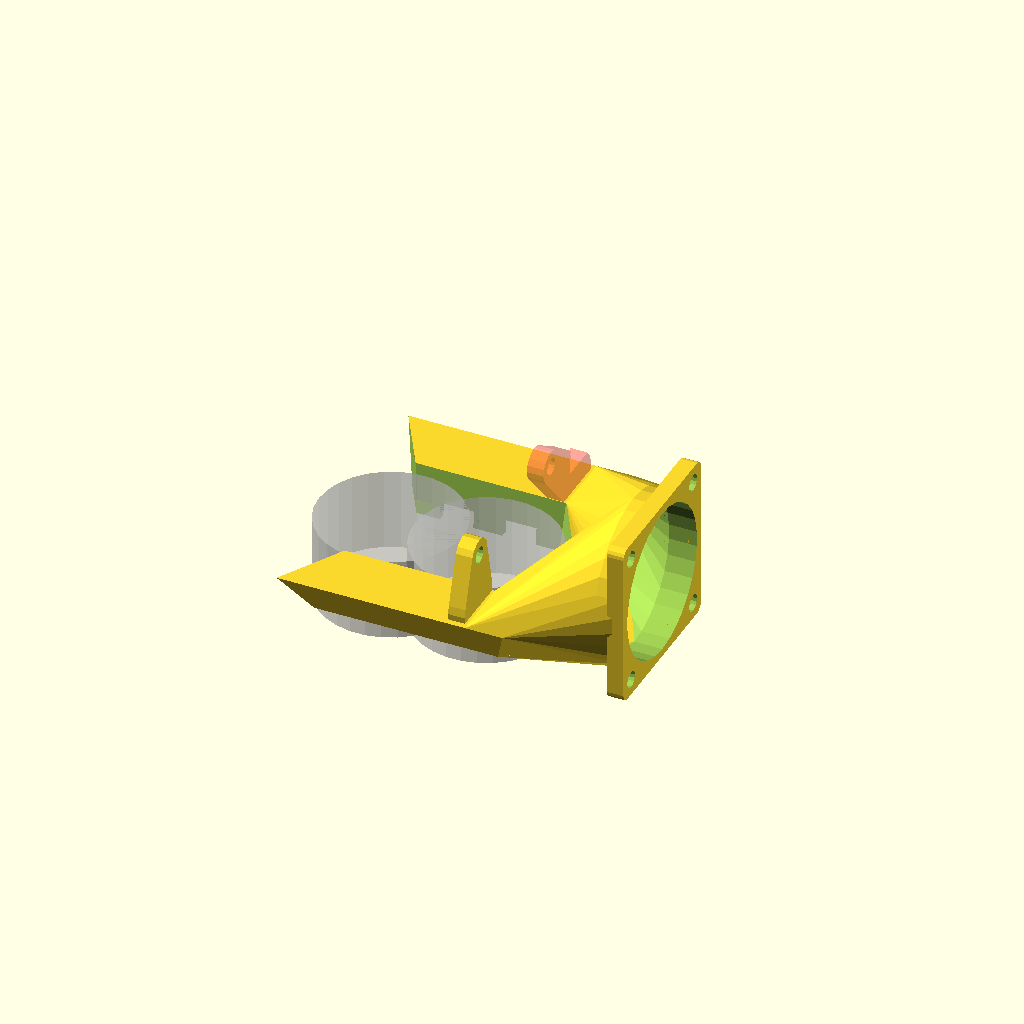
Cell 1: the model at its default parameters.
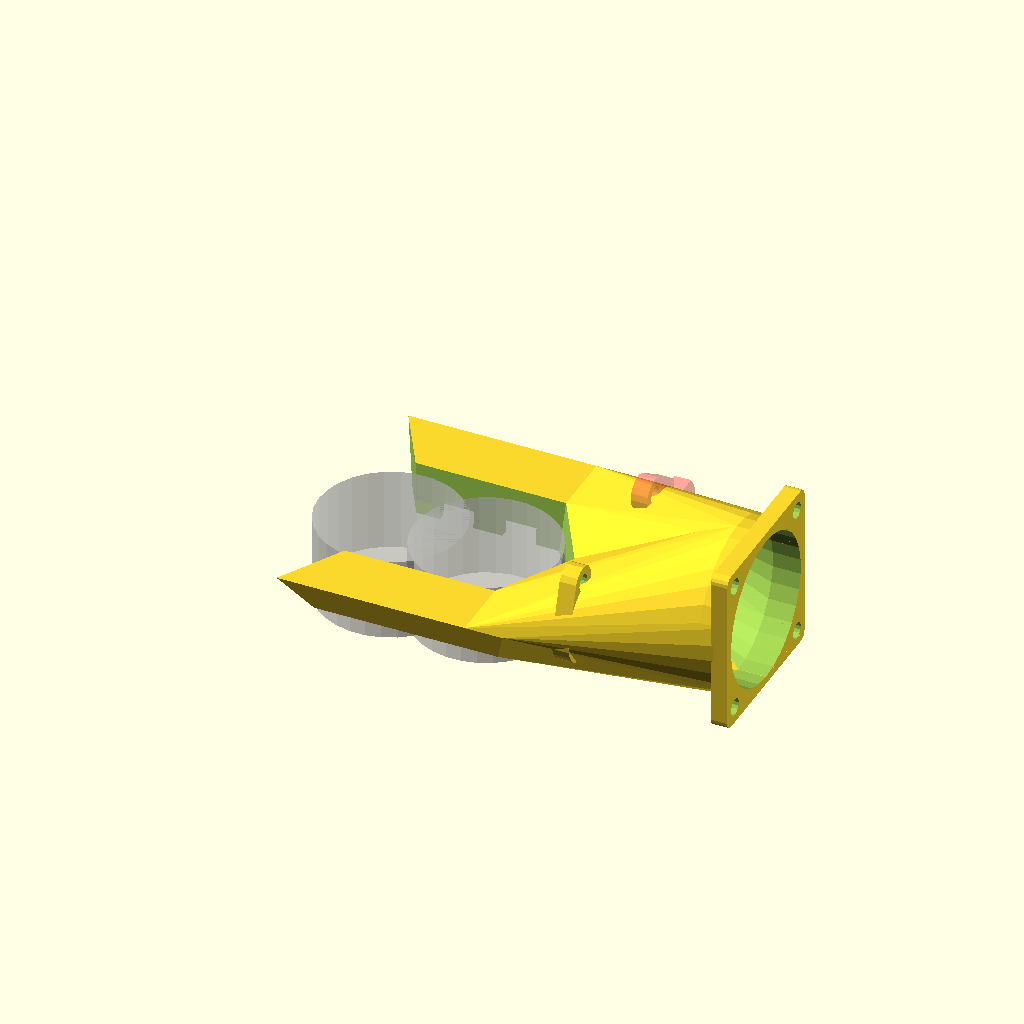
Cell 2: hotend_x = 50 (everything else at default).
All cells are drawn from one camera (rotation 55°, 0°, 25°, orthographic, colour scheme Cornfield), so only the parameter changes between them.
Source of the model, Titan Aero Upgrade/cooling_fan_mount.scad:


hot_rad = 30/2/cos(30);
hotend_x=25;
fan_x = 15+5;

hotend_y=-10;

thickness = 10;
wall=2;
slop=.2;

fan_hole = (40-wall-wall)/2;
mount_drop = 10;
aero_fan_drop = 15.5 + 4 + 6;
fan_z = fan_hole+wall;

//fan_mount();
aero_fan_mount();
//fan_mount_blower();
//bowden_fan();
//translate([0,60,0]) cyclops_fan();

%cylinder(r=hot_rad, h=20, center=true);
%translate([-23,0,0]) cylinder(r=hot_rad, h=20, center=true);

m3_cap_rad = 4;
m3_rad = 2;
m3_nut_rad = 6.01/2+.1;

facets = 6;

duct_angle=-5;
duct_jut = -5;

module aero_fan_mount(){
    difference(){
        union(){
            //core
            cylinder(r1=hot_rad+thickness+wall, r2=hot_rad+thickness*2+wall, h=thickness+wall, $fn=facets);
            translate([-15,0,0])cylinder(r1=hot_rad+thickness+wall, r2=hot_rad+thickness*2+wall, h=thickness+wall, $fn=facets);
            
            hull(){
                intersection(){
                    difference(){
                        cylinder(r1=hot_rad+thickness+wall, r2=hot_rad+thickness*2+wall, h=thickness+wall, $fn=facets);
                        translate([0,0,-.5]) cylinder(r1=hot_rad+wall, r2=hot_rad+wall+wall, h=thickness+wall+1, $fn=facets);
                    }
                    translate([50+hot_rad-6.7,50,50]) cube([100,100,100], center=true);
                }
                translate([hotend_x+fan_x-5,hotend_y,fan_z]) rotate([0,90,0]) cylinder(r=fan_hole+wall, h=5);
            }
            
            hull(){
                intersection(){
                    difference(){
                        cylinder(r1=hot_rad+thickness+wall, r2=hot_rad+thickness*2+wall, h=thickness+wall, $fn=facets);
                        translate([0,0,-.5]) cylinder(r1=hot_rad+wall, r2=hot_rad+wall+wall, h=thickness+wall+1, $fn=facets);
                    }
                    translate([50+hot_rad-6.7,-50,50]) cube([100,100,100], center=true);
                }
                translate([hotend_x+fan_x-5,hotend_y,fan_z]) rotate([0,90,0]) cylinder(r=fan_hole+wall, h=5);
            }
            
            //fan mount
            translate([hotend_x+fan_x,hotend_y,fan_z]) rotate([0,90,0]){
                hull() for(i=[0:90:359]) rotate([0,0,i]) {
                    translate([20-wall,20-wall,-wall]) cylinder(r=wall,h=wall*2, $fn=16);
                }    
            }
            
            //mounting lugs above fan
            translate([hotend_x-2,-4,0]) rotate([0,90,0]){
               difference(){
                    hull(){
                        translate([-aero_fan_drop,-21,-fan_x+3]) cylinder(r=m3_rad+wall, h=wall*2, $fn=16);
                        translate([-mount_drop-3,2*-10.75,-fan_x+3]) cylinder(r=m3_cap_rad*1.8, h=wall*2);
                    }
                    translate([-aero_fan_drop,-21,-fan_x+3-.1]) cylinder(r=m3_rad, h=wall*2+1, $fn=16);
                }
                #difference(){
                    hull(){
                        translate([-aero_fan_drop,16,-fan_x+3]) cylinder(r=m3_rad+wall, h=wall*2, $fn=16);
                        translate([-mount_drop-3,1.205*26-1.1,-fan_x+3]) cylinder(r=m3_cap_rad*1.6, h=wall*2);
                    }
                    translate([-aero_fan_drop,16+10,-fan_x+3-.1]) cube([8,20,wall*2+slop]);
                    translate([-aero_fan_drop,16,-fan_x+3-.1]) cylinder(r=m3_rad, h=wall*2+1, $fn=16);
                }
            }
        }
        //extra slots
        for(i=[30:360/6:179]) rotate([0,0,i]) {
            cube([45,8,8],center=true);
        }
        translate([-15,0,0]) rotate([0,0,90]) cube([45,8,8],center=true);

        //center cutout
        union(){
            translate([0,0,-.5]) cylinder(r1=hot_rad+wall, r2=hot_rad+wall+wall, h=thickness+wall+1, $fn=facets);
            translate([-15,0,-.5]) cylinder(r1=hot_rad+wall, r2=hot_rad+wall+wall, h=thickness+wall+1, $fn=facets);
            translate([-25,0,-.5]) cylinder(r1=hot_rad+wall, r2=hot_rad+wall+wall, h=thickness+wall+1, $fn=facets);
        }    
        //front cutout
        translate([-(hot_rad+thickness*2+wall)-15,0,0]) cylinder(r=hot_rad+thickness*2+wall, h=thickness+wall*10, center=true, $fn=facets);
        
        //fan holes
        translate([hotend_x+fan_x,hotend_y,fan_z]) rotate([0,90,0]){
            for(i=[-16, 16]) for(j=[-16, 16]) {
                translate([j,i,-.1]) cylinder(r=m3_rad, h=wall+.2, $fn=16);
                translate([j,i,-wall*2-.1]) cylinder(r2=m3_nut_rad, r1=m3_nut_rad+.25, h=wall*2+.2, $fn=6);
            }
        }
        
        //air path
        translate([0,0,-.1]) difference(){
            union(){
                translate([-wall,0,0]) cylinder(r1=hot_rad+thickness, r2=hot_rad+thickness*2-wall, h=thickness, $fn=facets);
                translate([-wall-15,0,0]) cylinder(r1=hot_rad+thickness, r2=hot_rad+thickness*2-wall, h=thickness, $fn=facets);
                hull(){
                    intersection(){
                        difference(){
                            translate([-wall,0,0]) cylinder(r1=hot_rad+thickness, r2=hot_rad+thickness*2-wall, h=thickness, $fn=facets);
                            translate([0,0,-.5]) cylinder(r1=hot_rad+wall*2, r2=hot_rad+wall*3, h=thickness+wall+1, $fn=facets);
                        }
                        translate([50+hot_rad-6.7,50,50]) cube([100,100,100], center=true);
                    }
                    translate([hotend_x+fan_x-5,hotend_y,fan_z]) rotate([0,90,0]) cylinder(r=fan_hole, h=.3);
                }
                
                hull(){
                    intersection(){
                        difference(){
                            translate([-wall,0,0]) cylinder(r1=hot_rad+thickness, r2=hot_rad+thickness*2-wall, h=thickness, $fn=facets);
                            translate([0,0,-.5]) cylinder(r1=hot_rad+wall+wall, r2=hot_rad+wall+wall+wall, h=thickness+wall+1, $fn=facets);
                        }
                        translate([50+hot_rad-6.7,-50,50]) cube([100,100,100], center=true);
                    }
                    translate([hotend_x+fan_x-5,hotend_y,fan_z]) rotate([0,90,0]) cylinder(r=fan_hole, h=.3);
                }
                
                translate([hotend_x+fan_x-5,hotend_y,fan_z]) rotate([0,90,0]) cylinder(r=fan_hole, h=wall+1+5);
            }
            cylinder(r1=hot_rad+wall+wall, r2=hot_rad+wall+wall+wall, h=thickness+wall, $fn=facets);
            translate([-15,0,0])cylinder(r1=hot_rad+wall+wall, r2=hot_rad+wall+wall+wall, h=thickness+wall, $fn=facets);
            translate([-(hot_rad+thickness*2)-15,0,0]) cylinder(r=hot_rad+thickness*2+wall, h=thickness+wall*10, center=true, $fn=facets);
            translate([10,hotend_y/2-25,0])cube([100,50,wall]);
            //translate([0,-2.5+hotend_y/2,0])cube([100,10,wall]);

        }
    }
}

module fan_mount(){
    difference(){
        union(){
            //core
            cylinder(r1=hot_rad+thickness+wall, r2=hot_rad+thickness*2+wall, h=thickness+wall, $fn=facets);
            
            hull(){
                intersection(){
                    difference(){
                        cylinder(r1=hot_rad+thickness+wall, r2=hot_rad+thickness*2+wall, h=thickness+wall, $fn=facets);
                        translate([0,0,-.5]) cylinder(r1=hot_rad+wall, r2=hot_rad+wall+wall, h=thickness+wall+1, $fn=facets);
                    }
                    translate([50+hot_rad-6.7,50,50]) cube([100,100,100], center=true);
                }
                translate([hotend_x+fan_x-5,hotend_y,fan_z]) rotate([0,90,0]) cylinder(r=fan_hole+wall, h=5);
            }
            
            hull(){
                intersection(){
                    difference(){
                        cylinder(r1=hot_rad+thickness+wall, r2=hot_rad+thickness*2+wall, h=thickness+wall, $fn=facets);
                        translate([0,0,-.5]) cylinder(r1=hot_rad+wall, r2=hot_rad+wall+wall, h=thickness+wall+1, $fn=facets);
                    }
                    translate([50+hot_rad-6.7,-50,50]) cube([100,100,100], center=true);
                }
                translate([hotend_x+fan_x-5,hotend_y,fan_z]) rotate([0,90,0]) cylinder(r=fan_hole+wall, h=5);
            }
            
            //fan mount
            translate([hotend_x+fan_x,hotend_y,fan_z]) rotate([0,90,0]){
                hull() for(i=[0:90:359]) rotate([0,0,i]) {
                    #translate([20-wall,20-wall,-wall]) cylinder(r=wall,h=wall*2, $fn=16);
                }    
            }
            
            //mounting lugs above fan
            #translate([hotend_x+fan_x,hotend_y,fan_z]) rotate([0,90,0]){
                for(i=[-16, 16]) difference(){
                    hull(){
                        translate([-16-mount_drop,i,-fan_x+3]) cylinder(r=m3_rad+wall, h=wall*2, $fn=16);
                        translate([0,i,-fan_x+3]) cylinder(r=m3_cap_rad*2, h=wall);
                    }
                    translate([-16-mount_drop,i,-fan_x+3-.1]) cylinder(r=m3_rad, h=wall*2+1, $fn=16);
                }
            }
        }
        
        //center cutout
        translate([0,0,-.5]) cylinder(r1=hot_rad+wall, r2=hot_rad+wall+wall, h=thickness+wall+1, $fn=facets);
                
        //front cutout
        translate([-(hot_rad+thickness*2+wall),0,0]) cylinder(r=hot_rad+thickness*2+wall, h=thickness+wall*10, center=true, $fn=facets);
        
        //fan holes
        translate([hotend_x+fan_x,hotend_y,fan_z]) rotate([0,90,0]){
            for(i=[-16, 16]) for(j=[-16, 16]) {
                #translate([j,i,-.1]) cylinder(r=m3_rad, h=wall+.2, $fn=16);
                translate([j,i,-wall*2-.1]) cylinder(r2=m3_nut_rad, r1=m3_nut_rad+.25, h=wall*2+.2, $fn=6);
            }
        }
        
        //air path
        translate([0,0,-.1]) difference(){
            union(){
                translate([-wall,0,0]) cylinder(r1=hot_rad+thickness, r2=hot_rad+thickness*2-wall, h=thickness, $fn=facets);
                
                hull(){
                    intersection(){
                        difference(){
                            translate([-wall,0,0]) cylinder(r1=hot_rad+thickness, r2=hot_rad+thickness*2-wall, h=thickness, $fn=facets);
                            translate([0,0,-.5]) cylinder(r1=hot_rad+wall*2, r2=hot_rad+wall*3, h=thickness+wall+1, $fn=facets);
                        }
                        translate([50+hot_rad-6.7,50,50]) cube([100,100,100], center=true);
                    }
                    translate([hotend_x+fan_x-5,hotend_y,fan_z]) rotate([0,90,0]) cylinder(r=fan_hole, h=.3);
                }
                
                hull(){
                    intersection(){
                        difference(){
                            translate([-wall,0,0]) cylinder(r1=hot_rad+thickness, r2=hot_rad+thickness*2-wall, h=thickness, $fn=facets);
                            translate([0,0,-.5]) cylinder(r1=hot_rad+wall+wall, r2=hot_rad+wall+wall+wall, h=thickness+wall+1, $fn=facets);
                        }
                        translate([50+hot_rad-6.7,-50,50]) cube([100,100,100], center=true);
                    }
                    translate([hotend_x+fan_x-5,hotend_y,fan_z]) rotate([0,90,0]) cylinder(r=fan_hole, h=.3);
                }
                
                translate([hotend_x+fan_x-5,hotend_y,fan_z]) rotate([0,90,0]) cylinder(r=fan_hole, h=wall+1+5);
            }
            cylinder(r1=hot_rad+wall+wall, r2=hot_rad+wall+wall+wall, h=thickness+wall, $fn=facets);
            translate([-(hot_rad+thickness*2),0,0]) cylinder(r=hot_rad+thickness*2+wall, h=thickness+wall*10, center=true, $fn=facets);
            translate([0,-5+hotend_y/2,0])cube([100,10,wall]);
        }
    }
}


module bowden_fan(){
    duct_w = 15+slop;
    duct_h = 20+slop;
    duct_offset=38;
    
    mount_height = 46;
    
    offset = -20;
    difference(){
        union(){
            //core
            hull(){
                cylinder(r1=hot_rad+thickness+wall, r2=hot_rad+thickness*2+wall, h=thickness+wall, $fn=facets);
                translate([offset,0,0]) cylinder(r1=hot_rad+thickness+wall, r2=hot_rad+thickness*2+wall, h=thickness+wall, $fn=facets);
            }
            
            //connection to duct
            hull(){
                intersection(){
                    cylinder(r1=hot_rad+thickness+wall, r2=hot_rad+thickness*2+wall, h=thickness+wall, $fn=facets);
                    translate([hot_rad+wall*2,0,0]) cube([1,200,200], center=true);
                }
                translate([duct_offset,duct_jut,duct_h/2+wall]) rotate([0,0,duct_angle]) cube([1,duct_w+wall*2, duct_h+wall*2], center=true);
            }
            
            //the duct connector
            translate([duct_offset,duct_jut,0]) rotate([0,0,duct_angle]) duct();
            
            //mounting lugs
           for(i=[10,-20,-40]) difference(){
                translate([i,hot_rad+wall*2,0]) hull(){
                    translate([5,0,thickness]) rotate([90,0,0]) cylinder(r=m3_cap_rad+wall*2, h=wall, center=true);
                    translate([0,0,mount_height]) rotate([90,0,0]) cylinder(r=m3_cap_rad+wall, h=wall, center=true);
                }
                
                //mounting holes up top
                translate([i,hot_rad+wall*2,mount_height]) rotate([90,0,0]) cylinder(r=m3_rad+slop, h=20, center=true);
            }
        }
        
        //connection to duct airflow
        hull(){
            intersection(){
                translate([0,0,wall]) cylinder(r1=hot_rad+thickness, r2=hot_rad+thickness*2, h=thickness-wall, $fn=facets);
                translate([hot_rad+wall*3,0,0]) cube([1,200,200], center=true);
            }
            translate([duct_offset,duct_jut,duct_h/2+wall]) rotate([0,0,duct_angle]) cube([1.2,duct_w, duct_h], center=true);
        }
        
        //center cutout
        translate([0,0,-.5]) hull(){
            cylinder(r1=hot_rad+wall, r2=hot_rad+wall*3, h=thickness+wall+1, $fn=facets);
            translate([2*offset,0,0]) cylinder(r1=hot_rad+wall, r2=hot_rad+wall*3, h=thickness+wall+1, $fn=facets);
        }
        
        //air path
        difference(){
            //core
            translate([0,0,-.1]) hull(){
                cylinder(r1=hot_rad+thickness, r2=hot_rad+thickness*2-wall, h=thickness, $fn=facets);
                translate([offset+wall,0,0]) cylinder(r1=hot_rad+thickness, r2=hot_rad+thickness*2-wall, h=thickness, $fn=facets);
            }
            
            //keep the center walls in place
            translate([0,0,-.5]) hull(){
                cylinder(r1=hot_rad+wall*2, r2=hot_rad+wall*4, h=thickness+wall+1, $fn=facets);
                translate([2*offset,0,0]) cylinder(r1=hot_rad+wall*2, r2=hot_rad+wall*4, h=thickness+wall+1, $fn=facets);
            }
            
            //bottom on the near side
            translate([10,0,-.5]) cylinder(r1=hot_rad+wall*2, r2=hot_rad+wall*2.5, h=wall+.5, $fn=facets);
        }
    }
}

module cyclops_fan(){
    duct_w = 15+slop;
    duct_h = 20+slop;
    duct_offset=38;
    
    mount_height = 46-1.5;
    mount_offset = 10;
    
    offset = -11;
    difference(){
        union(){
            //core
            hull(){
                cylinder(r1=hot_rad+thickness+wall, r2=hot_rad+thickness*2+wall, h=thickness+wall, $fn=facets);
                translate([offset,0,0]) cylinder(r1=hot_rad+thickness+wall, r2=hot_rad+thickness*2+wall, h=thickness+wall, $fn=facets);
            }
            
            //connection to duct
            #hull(){
                intersection(){
                    cylinder(r1=hot_rad+thickness+wall, r2=hot_rad+thickness*2+wall, h=thickness+wall, $fn=facets);
                    translate([hot_rad+wall*2,0,0]) cube([1,200,200], center=true);
                }
                translate([duct_offset,duct_jut,duct_h/2+wall]) rotate([0,0,duct_angle]) cube([1,duct_w+wall*2, duct_h+wall*2], center=true);
            }
            
            //the duct connector
            translate([duct_offset,duct_jut,0]) rotate([0,0,duct_angle]) duct();
            
            //mounting lugs
           for(i=[10-mount_offset,-20-mount_offset]) difference(){
                translate([i,hot_rad+wall*2,0]) hull(){
                    translate([5,0,thickness]) rotate([90,0,0]) cylinder(r=m3_cap_rad+wall*2, h=wall, center=true);
                    translate([0,0,mount_height]) rotate([90,0,0]) cylinder(r=m3_cap_rad+wall, h=wall, center=true);
                }
                
                //mounting holes up top
                translate([i,hot_rad+wall*2,mount_height]) rotate([90,0,0]) cylinder(r=m3_rad+slop, h=20, center=true);
            }
        }
        
        //connection to duct airflow
        hull(){
            intersection(){
                translate([0,0,wall]) cylinder(r1=hot_rad+thickness, r2=hot_rad+thickness*2, h=thickness-wall, $fn=facets);
                translate([hot_rad+wall*3,0,0]) cube([1,200,200], center=true);
            }
            translate([duct_offset,duct_jut,duct_h/2+wall]) rotate([0,0,duct_angle]) cube([1.2,duct_w, duct_h], center=true);
        }
        
        //center cutout
        translate([0,0,-.5]) hull(){
            cylinder(r1=hot_rad+wall, r2=hot_rad+wall*3, h=thickness+wall+1, $fn=facets);
            translate([5*offset,0,0]) cylinder(r1=hot_rad+wall, r2=hot_rad+wall*3, h=thickness+wall+1, $fn=facets);
        }
        
        //air path
        difference(){
            //core
            translate([0,0,-.1]) hull(){
                cylinder(r1=hot_rad+thickness, r2=hot_rad+thickness*2-wall, h=thickness, $fn=facets);
                translate([offset+wall,0,0]) cylinder(r1=hot_rad+thickness, r2=hot_rad+thickness*2-wall, h=thickness, $fn=facets);
            }
            
            //keep the center walls in place
            translate([0,0,-.5]) hull(){
                cylinder(r1=hot_rad+wall*2, r2=hot_rad+wall*4, h=thickness+wall+1, $fn=facets);
                translate([5*offset,0,0]) cylinder(r1=hot_rad+wall*2, r2=hot_rad+wall*4, h=thickness+wall+1, $fn=facets);
            }
            
            //bottom on the near side
            translate([10,0,-.5]) cylinder(r1=hot_rad+wall*2, r2=hot_rad+wall*2.5, h=wall+.5, $fn=facets);
        }
    }
}

module fan_mount_blower(){
    duct_w = 15+slop;
    duct_h = 20+slop;
    //duct_offset=38;

// Rakish    
//    duct_jut = -7;
//    duct_angle = -25;
//    duct_extend = 3;
//    fan_x = 15+5+10+10+5-8;
//    tongue_width = hot_rad*2-wall;

// Longer, lower angle   
    duct_jut = -5;
    duct_angle = -10;
    duct_extend = 8;
    fan_x = 8+15+5+10+10+5-8;
    tongue_width = 10;
    
    difference(){
        union(){
            //core
            cylinder(r1=hot_rad+thickness+wall, r2=hot_rad+thickness*2+wall, h=thickness+wall, $fn=facets);
            
            //rear duct transition
            hull(){
                intersection(){
                    difference(){
                        cylinder(r1=hot_rad+thickness+wall, r2=hot_rad+thickness*2+wall, h=thickness+wall, $fn=facets);
                        translate([0,0,-.5]) cylinder(r1=hot_rad+wall, r2=hot_rad+wall+wall, h=thickness+wall+1, $fn=facets);
                    }
                    translate([50+hot_rad-6.7,50,50]) cube([100,100,100], center=true);
                }
                
                //this is the duct!
                #translate([fan_x,duct_jut,duct_h/2+wall]) rotate([0,0,duct_angle]) cube([1,duct_w+wall*2, duct_h+wall*2], center=true);
                
                %translate([fan_x,duct_jut,duct_h/2+wall]) rotate([0,0,duct_angle]) translate([25,0,0]) cube([50,15,50], center=true);
            }
            
            //front duct transition
            hull(){
                intersection(){
                    difference(){
                        cylinder(r1=hot_rad+thickness+wall, r2=hot_rad+thickness*2+wall, h=thickness+wall, $fn=facets);
                        translate([0,0,-.5]) cylinder(r1=hot_rad+wall, r2=hot_rad+wall+wall, h=thickness+wall+1, $fn=facets);
                    }
                    translate([50+hot_rad-6.7,-50,50]) cube([100,100,100], center=true);
                }
                //this is the duct!
                translate([fan_x,duct_jut,duct_h/2+wall]) rotate([0,0,duct_angle]) cube([1,duct_w+wall*2, duct_h+wall*2], center=true);
            }
            
            //the duct connector
            translate([fan_x,duct_jut,0]) rotate([0,0,duct_angle]) {
                translate([duct_extend/2,0,duct_h/2+wall]) difference(){
                    cube([duct_extend*1.05, duct_w+wall*2, duct_h+wall*2], center=true);
                    cube([duct_extend*1.1, duct_w, duct_h], center=true);
                }
                translate([duct_extend,0,0]) duct_angle(angle=0);
            }
            
            //mounting lugs above fan
            translate([hotend_x+fan_x,hotend_y,fan_z]) rotate([0,90,0]){
                for(i=[-16, 16]) difference(){
                    hull(){
                        translate([-16-mount_drop,i,-fan_x+3]) cylinder(r=m3_rad+wall, h=wall*2, $fn=16);
                        translate([0,i,-fan_x+3]) cylinder(r=m3_cap_rad*2, h=wall*2);
                    }
                    translate([-16-mount_drop,i,-fan_x+3-.1]) cylinder(r=m3_rad, h=wall*2+1, $fn=16);
                }
            }
        }
        
        //center cutout
        translate([0,0,-.5]) cylinder(r1=hot_rad+wall, r2=hot_rad+wall+wall, h=thickness+wall+1, $fn=facets);
                
        //front cutout
        translate([-(hot_rad+thickness*2+wall),0,0]) cylinder(r=hot_rad+thickness*2+wall, h=thickness+wall*10, center=true, $fn=facets);
        
        //air path
        translate([0,0,-.1]) difference(){
            union(){
                translate([-wall,0,0]) cylinder(r1=hot_rad+thickness, r2=hot_rad+thickness*2-wall, h=thickness, $fn=facets);
                
                hull(){
                    intersection(){
                        difference(){
                            translate([-wall,0,0]) cylinder(r1=hot_rad+thickness, r2=hot_rad+thickness*2-wall, h=thickness, $fn=facets);
                            translate([0,0,-.5]) cylinder(r1=hot_rad+wall*2, r2=hot_rad+wall*3, h=thickness+wall+1, $fn=facets);
                        }
                        translate([50+hot_rad-6.7,50,50]) cube([100,100,100], center=true);
                    }
                    
                    //this is the duct!
                    translate([fan_x,duct_jut,duct_h/2+wall]) rotate([0,0,duct_angle]) cube([1.1,duct_w, duct_h], center=true);
                }
                
                hull(){
                    intersection(){
                        difference(){
                            translate([-wall,0,0]) cylinder(r1=hot_rad+thickness, r2=hot_rad+thickness*2-wall, h=thickness, $fn=facets);
                            translate([0,0,-.5]) cylinder(r1=hot_rad+wall*2, r2=hot_rad+wall*3, h=thickness+wall+1, $fn=facets);
                        }
                        translate([50+hot_rad-6.7,-50,50]) cube([100,100,100], center=true);
                    }
                    
                    //this is the duct!
                    translate([fan_x,duct_jut,duct_h/2+wall]) rotate([0,0,duct_angle]) cube([1.1,duct_w, duct_h], center=true);
                }
                
                //translate([hotend_x+fan_x-5,hotend_y,fan_z]) rotate([0,90,0]) cylinder(r=fan_hole, h=wall+1+5);
            }
            
            //cylinder(r1=hot_rad+wall+wall, r2=hot_rad+wall+wall+wall, h=thickness+wall, $fn=facets);
            difference(){
                                translate([0,0,-.5]) cylinder(r1=hot_rad+wall+wall, r2=hot_rad+wall+wall+wall, h=thickness+wall+1, $fn=facets);
                                //this adds some holes to direct air straight into the hotend
                                for(i=[30:360/6:179]) rotate([0,0,i]) {
                                    cube([100,8,8],center=true);
                                }
                            }
                            
            translate([-(hot_rad+thickness*2),0,0]) cylinder(r=hot_rad+thickness*2+wall, h=thickness+wall*10, center=true, $fn=facets);
            //an extra tongue for strength
            translate([0,0,0])cube([100,tongue_width,wall], center=true);
        }
    }
}

module duct(){
    duct_w = 15+slop;
    duct_h = 20+slop;
    rad = 20;
    
    translate([0,0,rad+wall+duct_h/2]) rotate([-90,0,0]) union(){
        intersection(){
            rotate_extrude(angle = 90, convexity = 2){
                translate([rad,0,0])
                difference(){
                    square([duct_h+wall*2, duct_w+wall*2], center=true);
                    square([duct_h, duct_w], center=true);
                }
            }
            translate([0,0,-100]) cube([200,200,200]);
        }
        
        translate([rad,0,0]) rotate([90,0,0]) translate([0,0,8]) difference(){
            hull(){
                translate([0,0,-8]) cube([duct_h+wall*2,duct_w+wall*2,.1], center=true);
                #translate([duct_h/2+wall/2,0,8]) cube([wall,duct_w+wall*2,.1], center=true);
            }
            
            //hollow center
            cube([duct_h,duct_w,16.3], center=true);
            
            //slot for the clip
            translate([wall+1,0,(12-16)/2]) cube([duct_h+wall*2,2,12], center=true);
        }
        
    }
}

module duct_angle(angle=30){
    duct_w = 15+slop;
    duct_h = 20+slop;
    rad = 20;
    
    translate([0,0,rad+wall+duct_h/2]) rotate([-90,0,0]) union(){
        intersection(){
            rotate_extrude(angle = 45, convexity = 2){
                translate([rad,0,0])
                difference(){
                    square([duct_h+wall*2, duct_w+wall*2], center=true);
                    square([duct_h, duct_w], center=true);
                }
            }
            translate([0,0,-100]) cube([200,200,200]);
            translate([0,0,-100]) rotate([0,0,90-angle]) cube([200,200,200]);
        }
        
        rotate([0,0,90-angle]) translate([rad,0,0]) rotate([90,0,0]) translate([0,0,8]) difference(){
            hull(){
                translate([0,0,-8]) cube([duct_h+wall*2,duct_w+wall*2,.1], center=true);
                translate([duct_h/2+wall/2,0,8]) cube([wall,duct_w+wall*2,.1], center=true);
            }
            
            //hollow center
            cube([duct_h,duct_w,16.3], center=true);
            
            //slot for the clip
            translate([wall+1,0,(12-16)/2]) cube([duct_h+wall*2,2,12], center=true);
        }
        
    }
}
Parameter table extracted from the source (name, type, default, range or options):
hotend_x: number, default 25
hotend_y: number, default -10
thickness: number, default 10
wall: number, default 2
slop: number, default 0.2
mount_drop: number, default 10
m3_cap_rad: number, default 4
m3_rad: number, default 2
facets: number, default 6
duct_angle: number, default -5
duct_jut: number, default -5
